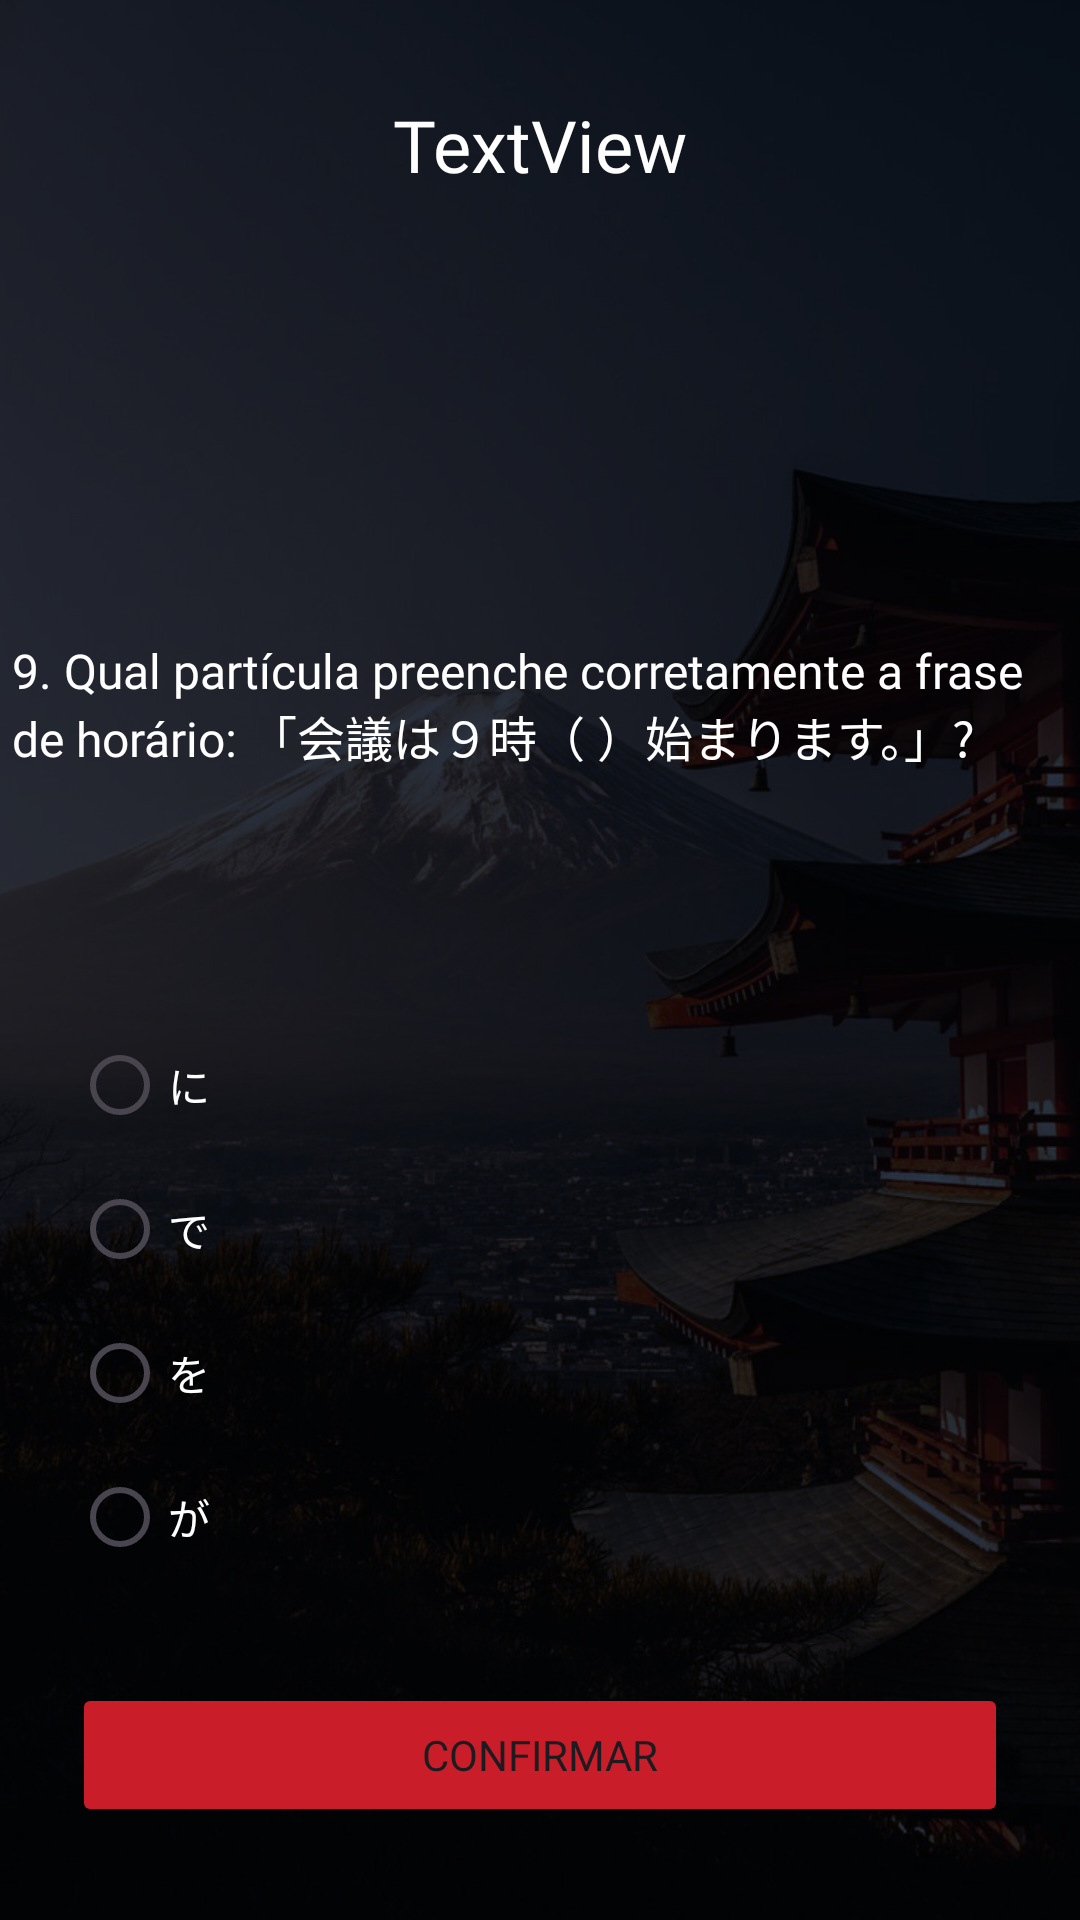

This screen was rendered from an Android layout file. Write that file and the resources it references.
<!-- AndroidManifest.xml: application theme Theme.QuizProjetoFinal -->
<!-- res/layout/activity_pergunta9.xml -->
<?xml version="1.0" encoding="utf-8"?>
<androidx.constraintlayout.widget.ConstraintLayout xmlns:android="http://schemas.android.com/apk/res/android"
    xmlns:app="http://schemas.android.com/apk/res-auto"
    xmlns:tools="http://schemas.android.com/tools"
    android:id="@+id/main"
    android:layout_width="match_parent"
    android:layout_height="match_parent"
    android:background="@drawable/bg4"
    tools:context=".Pergunta9">

    <TextView
        android:id="@+id/txtNome"
        android:layout_width="wrap_content"
        android:layout_height="wrap_content"
        android:layout_marginTop="32dp"
        android:fontFamily="@font/poppins2"
        android:text="TextView"
        android:textColor="#FFFFFF"
        android:textSize="24sp"
        app:layout_constraintEnd_toEndOf="parent"
        app:layout_constraintStart_toStartOf="parent"
        app:layout_constraintTop_toTopOf="parent" />

    <TextView
        android:id="@+id/textView4"
        android:layout_width="352dp"
        android:layout_height="73dp"
        android:layout_marginStart="24dp"
        android:layout_marginTop="117dp"
        android:layout_marginEnd="24dp"
        android:fontFamily="@font/poppins2"
        android:text="@string/perg9Texto"
        android:textColor="#FFFFFF"
        android:textSize="16sp"
        app:layout_constraintBottom_toTopOf="@+id/rgpOpcoes"
        app:layout_constraintEnd_toEndOf="parent"
        app:layout_constraintHorizontal_bias="0.5"
        app:layout_constraintStart_toEndOf="@+id/rgpOpcoes"
        app:layout_constraintStart_toStartOf="parent"
        app:layout_constraintTop_toBottomOf="@+id/txtNome" />

    <RadioGroup
        android:id="@+id/rgpOpcoes"
        android:layout_width="match_parent"
        android:layout_height="wrap_content"
        android:layout_marginStart="24dp"
        android:layout_marginTop="21dp"
        android:layout_marginEnd="24dp"
        app:layout_constraintBottom_toTopOf="@+id/btnConfirmar"
        app:layout_constraintEnd_toEndOf="parent"
        app:layout_constraintEnd_toStartOf="@+id/textView4"
        app:layout_constraintHorizontal_bias="0.5"
        app:layout_constraintStart_toStartOf="parent"
        app:layout_constraintTop_toBottomOf="@+id/textView4">

        <RadioButton
            android:id="@+id/rdb1p9"
            android:layout_width="match_parent"
            android:layout_height="wrap_content"
            android:fontFamily="@font/poppins2"
            android:text="@string/rdb1p9"
            android:textColor="#FFFFFF" />

        <RadioButton
            android:id="@+id/rdb2p9"
            android:layout_width="match_parent"
            android:layout_height="wrap_content"
            android:fontFamily="@font/poppins2"
            android:text="@string/rdb2p9"
            android:textColor="#FFFFFF" />

        <RadioButton
            android:id="@+id/rdb3p9"
            android:layout_width="match_parent"
            android:layout_height="wrap_content"
            android:fontFamily="@font/poppins2"
            android:text="@string/rdb3p9"
            android:textColor="#FFFFFF" />

        <RadioButton
            android:id="@+id/rdb4p9"
            android:layout_width="match_parent"
            android:layout_height="wrap_content"
            android:fontFamily="@font/poppins2"
            android:text="@string/rdb4p9"
            android:textColor="#FFFFFF" />
    </RadioGroup>

    <Button
        android:id="@+id/btnConfirmar"
        android:layout_width="match_parent"
        android:layout_height="wrap_content"
        android:layout_marginStart="24dp"
        android:layout_marginEnd="24dp"
        android:backgroundTint="#C91E2A"
        android:fontFamily="@font/poppins_semibold"
        android:text="@string/confirmar"
        app:layout_constraintBottom_toBottomOf="parent"
        app:layout_constraintEnd_toEndOf="parent"
        app:layout_constraintStart_toStartOf="parent"
        app:layout_constraintTop_toBottomOf="@+id/rgpOpcoes" />

</androidx.constraintlayout.widget.ConstraintLayout>
<!-- resources referenced by this layout -->
<resources>
  <!-- drawable bg4: jpg bitmap (drawable, 207019 bytes) -->
  <string name="confirmar">Confirmar</string>
  <string name="perg9Texto">9. Qual partícula preenche corretamente a frase de horário: 「会議は９時（ ）始まります。」?</string>
  <string name="rdb1p9">に</string>
  <string name="rdb2p9">で</string>
  <string name="rdb3p9">を</string>
  <string name="rdb4p9">が</string>
  <style name="Theme.QuizProjetoFinal" parent="Base.Theme.QuizProjetoFinal" />
  <style name="Base.Theme.QuizProjetoFinal" parent="Theme.Material3.DayNight.NoActionBar">
          
          
      </style>
</resources>
